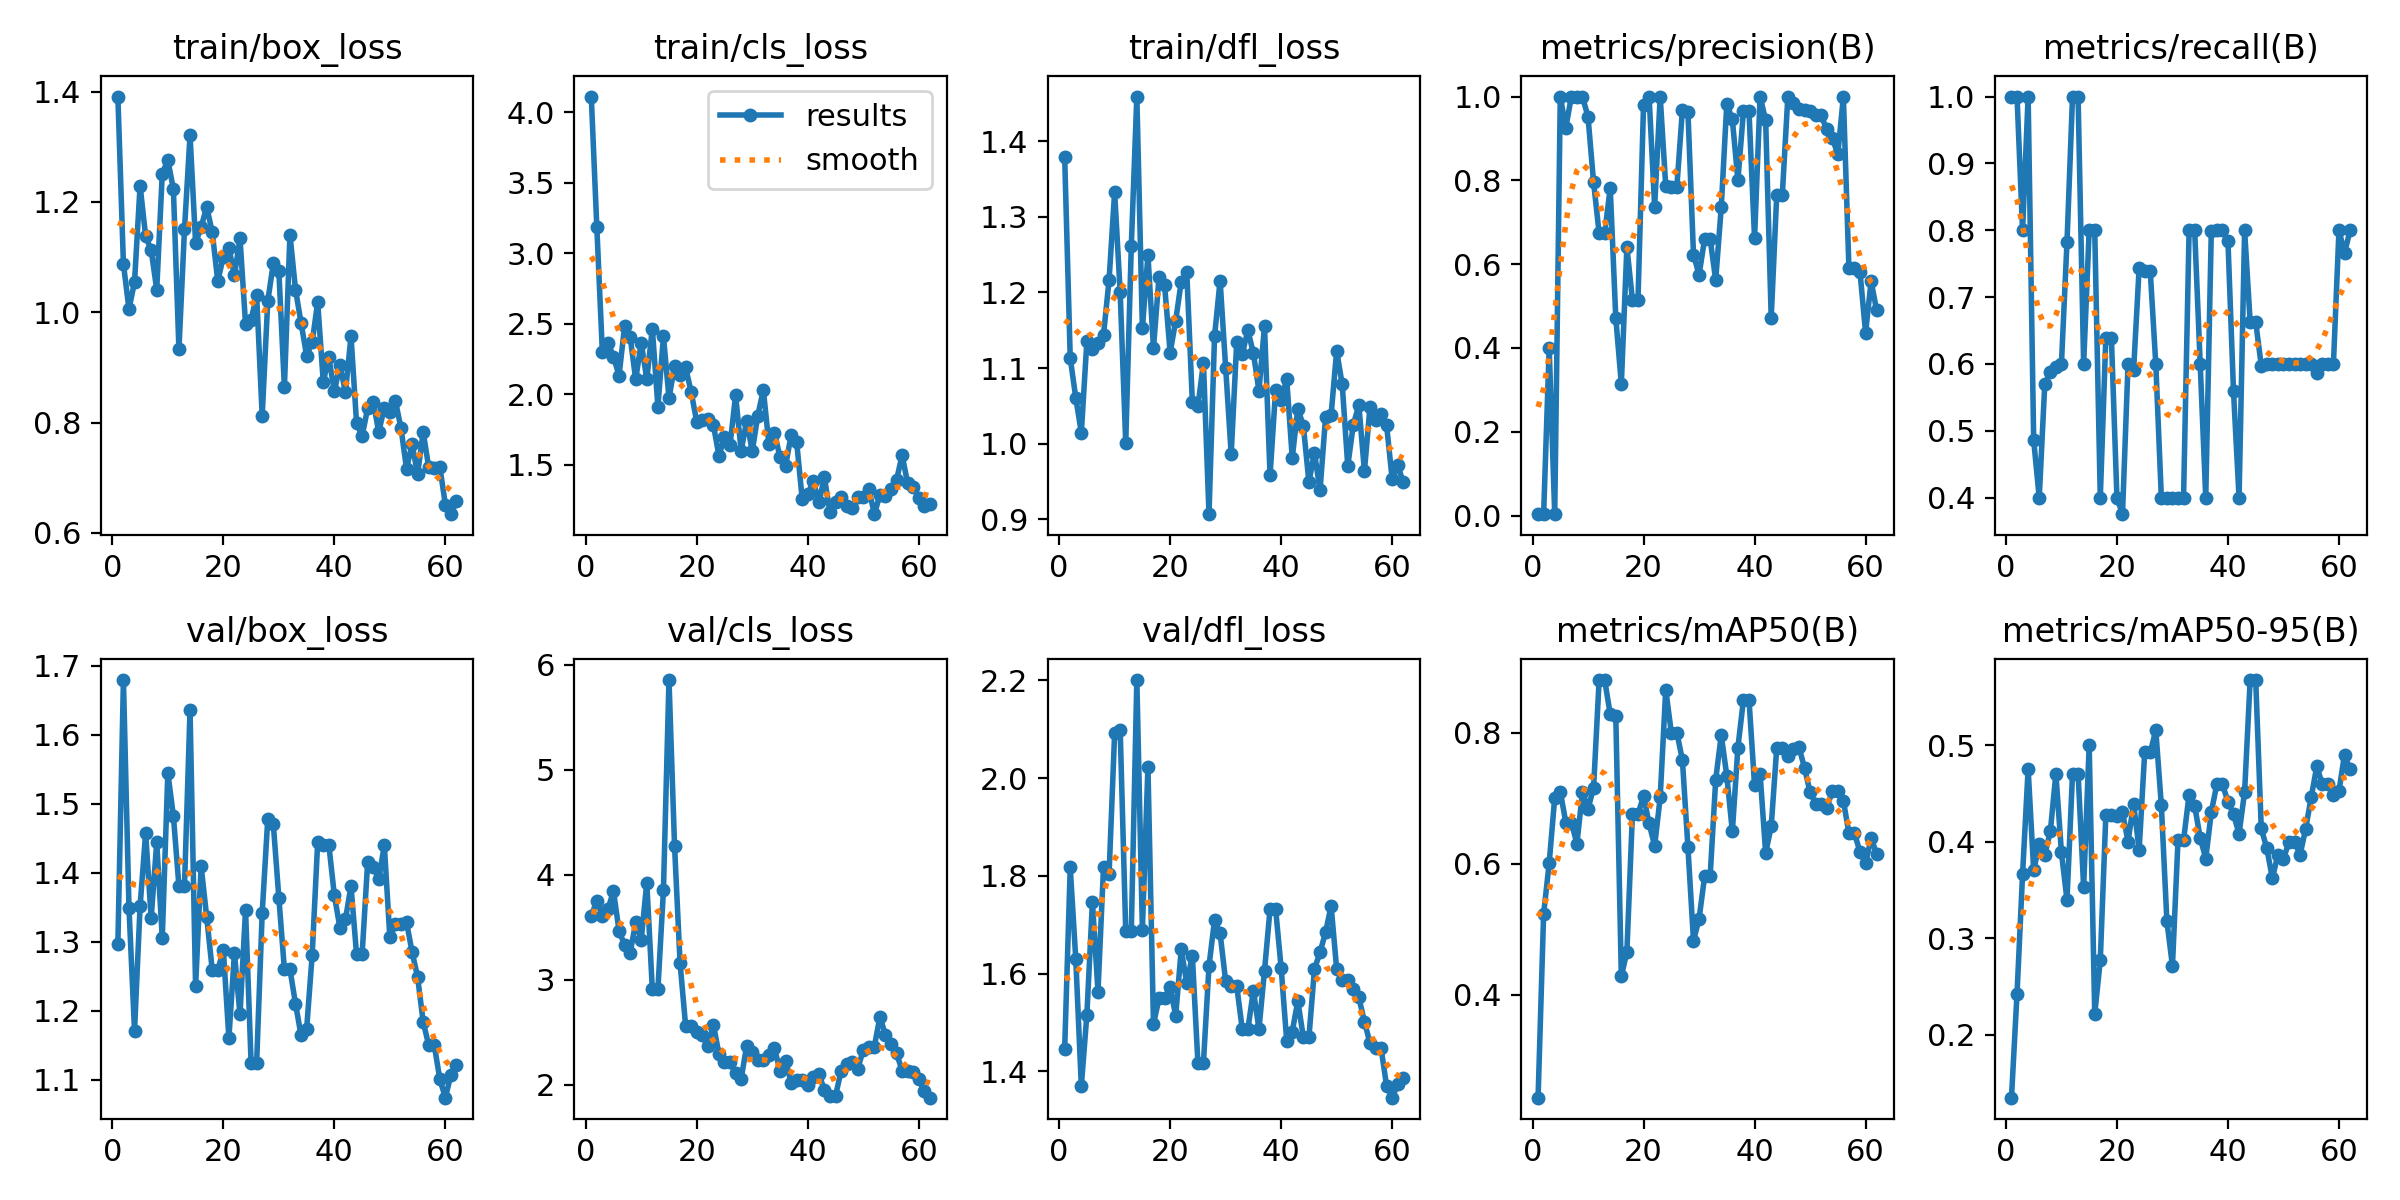

The data file committed next to this chart (first rows):
epoch, train/box_loss, train/cls_loss, train/dfl_loss, metrics/precision(B), metrics/recall(B), metrics/mAP50(B), metrics/mAP50-95(B), val/box_loss, val/cls_loss, val/dfl_loss, lr/pg0, lr/pg1, lr/pg2
1, 1.391, 4.112, 1.379, 0.00333, 1, 0.2423, 0.1347, 1.297, 3.61, 1.446, 0.0002, 0.0002, 0.0002
2, 1.087, 3.186, 1.113, 0.00333, 1, 0.5232, 0.2425, 1.68, 3.75, 1.817, 0.0004132, 0.0004132, 0.0004132
3, 1.006, 2.298, 1.061, 0.3993, 0.8, 0.6008, 0.3665, 1.35, 3.607, 1.629, 0.0006194, 0.0006194, 0.0006194
4, 1.055, 2.368, 1.014, 0.00333, 1, 0.7009, 0.4756, 1.171, 3.674, 1.37, 0.0008184, 0.0008184, 0.0008184
5, 1.23, 2.269, 1.136, 1, 0.4861, 0.7103, 0.3706, 1.351, 3.842, 1.516, 0.00101, 0.00101, 0.00101
6, 1.138, 2.133, 1.125, 0.9257, 0.4, 0.6627, 0.3973, 1.458, 3.468, 1.747, 0.001195, 0.001195, 0.001195
7, 1.112, 2.483, 1.133, 1, 0.5703, 0.6627, 0.3867, 1.335, 3.329, 1.563, 0.001373, 0.001373, 0.001373
8, 1.041, 2.409, 1.144, 1, 0.5876, 0.6308, 0.4108, 1.444, 3.254, 1.819, 0.001544, 0.001544, 0.001544
9, 1.252, 2.107, 1.216, 1, 0.5948, 0.7096, 0.4708, 1.306, 3.545, 1.804, 0.001707, 0.001707, 0.001707
10, 1.276, 2.366, 1.333, 0.9513, 0.6, 0.6842, 0.3892, 1.545, 3.382, 2.091, 0.00171, 0.00171, 0.00171
11, 1.223, 2.109, 1.2, 0.7955, 0.7819, 0.7158, 0.3398, 1.483, 3.925, 2.099, 0.00171, 0.00171, 0.00171
12, 0.9328, 2.466, 1.001, 0.6739, 1, 0.8807, 0.4708, 1.381, 2.908, 1.686, 0.001678, 0.001678, 0.001678
13, 1.15, 1.913, 1.261, 0.6739, 1, 0.8807, 0.4708, 1.381, 2.908, 1.686, 0.001646, 0.001646, 0.001646
14, 1.321, 2.412, 1.459, 0.7821, 0.6, 0.8283, 0.353, 1.636, 3.851, 2.201, 0.001613, 0.001613, 0.001613
15, 1.126, 1.974, 1.153, 0.4713, 0.8, 0.8263, 0.5001, 1.236, 5.853, 1.69, 0.001581, 0.001581, 0.001581
16, 1.154, 2.199, 1.249, 0.3142, 0.8, 0.4278, 0.2216, 1.41, 4.276, 2.023, 0.001549, 0.001549, 0.001549
17, 1.191, 2.139, 1.127, 0.641, 0.4, 0.4654, 0.2772, 1.336, 3.157, 1.497, 0.001517, 0.001517, 0.001517
18, 1.145, 2.191, 1.221, 0.5141, 0.6396, 0.676, 0.4278, 1.259, 2.559, 1.549, 0.001484, 0.001484, 0.001484
19, 1.056, 2.016, 1.21, 0.5141, 0.6396, 0.676, 0.4278, 1.259, 2.559, 1.549, 0.001452, 0.001452, 0.001452
20, 1.101, 1.807, 1.12, 0.9798, 0.4, 0.7033, 0.4265, 1.288, 2.498, 1.572, 0.00142, 0.00142, 0.00142
21, 1.116, 1.818, 1.163, 1, 0.3754, 0.6615, 0.4305, 1.16, 2.474, 1.514, 0.001388, 0.001388, 0.001388
22, 1.067, 1.825, 1.214, 0.7375, 0.6, 0.6273, 0.4002, 1.284, 2.367, 1.649, 0.001355, 0.001355, 0.001355
23, 1.134, 1.784, 1.226, 1, 0.5906, 0.7014, 0.4396, 1.195, 2.573, 1.58, 0.001323, 0.001323, 0.001323
24, 0.9789, 1.565, 1.055, 0.786, 0.7439, 0.8661, 0.3917, 1.346, 2.292, 1.637, 0.001291, 0.001291, 0.001291
25, 0.986, 1.697, 1.049, 0.7847, 0.7388, 0.8004, 0.4928, 1.125, 2.216, 1.418, 0.001259, 0.001259, 0.001259
26, 1.031, 1.642, 1.107, 0.7847, 0.7388, 0.8004, 0.4928, 1.125, 2.216, 1.418, 0.001227, 0.001227, 0.001227
27, 0.8123, 1.995, 0.9069, 0.968, 0.6, 0.7586, 0.5158, 1.342, 2.108, 1.615, 0.001194, 0.001194, 0.001194
28, 1.02, 1.6, 1.142, 0.9636, 0.4, 0.6248, 0.4379, 1.478, 2.056, 1.71, 0.001162, 0.001162, 0.001162
29, 1.089, 1.815, 1.216, 0.623, 0.4, 0.4822, 0.3178, 1.471, 2.373, 1.682, 0.00113, 0.00113, 0.00113
30, 1.074, 1.597, 1.101, 0.5742, 0.4, 0.5154, 0.2713, 1.364, 2.316, 1.585, 0.001098, 0.001098, 0.001098
31, 0.8642, 1.85, 0.9862, 0.6598, 0.4, 0.5805, 0.4016, 1.26, 2.234, 1.574, 0.001066, 0.001066, 0.001066
32, 1.141, 2.033, 1.135, 0.6598, 0.4, 0.5805, 0.4016, 1.26, 2.234, 1.574, 0.001033, 0.001033, 0.001033
33, 1.041, 1.647, 1.119, 0.5621, 0.8, 0.7283, 0.449, 1.21, 2.288, 1.486, 0.001001, 0.001001, 0.001001
34, 0.9809, 1.728, 1.15, 0.7356, 0.8, 0.7967, 0.4373, 1.164, 2.35, 1.486, 0.0009688, 0.0009688, 0.0009688
35, 0.9214, 1.555, 1.12, 0.9833, 0.6, 0.7343, 0.4043, 1.173, 2.133, 1.565, 0.0009365, 0.0009365, 0.0009365
36, 0.9456, 1.492, 1.07, 0.9452, 0.4, 0.6493, 0.3826, 1.28, 2.229, 1.486, 0.0009043, 0.0009043, 0.0009043
37, 1.018, 1.71, 1.156, 0.7999, 0.7994, 0.7775, 0.4309, 1.445, 2.02, 1.605, 0.0008721, 0.0008721, 0.0008721
38, 0.8738, 1.664, 0.958, 0.9645, 0.8, 0.8506, 0.46, 1.441, 2.044, 1.732, 0.0008399, 0.0008399, 0.0008399
39, 0.9182, 1.257, 1.071, 0.9645, 0.8, 0.8506, 0.46, 1.441, 2.044, 1.732, 0.0008077, 0.0008077, 0.0008077
40, 0.8566, 1.291, 1.058, 0.6613, 0.7839, 0.72, 0.4415, 1.368, 2.002, 1.611, 0.0007754, 0.0007754, 0.0007754
41, 0.9036, 1.389, 1.085, 1, 0.559, 0.7371, 0.4289, 1.32, 2.07, 1.463, 0.0007432, 0.0007432, 0.0007432
42, 0.8555, 1.234, 0.9814, 0.9433, 0.4, 0.6163, 0.4082, 1.333, 2.105, 1.481, 0.000711, 0.000711, 0.000711
43, 0.9567, 1.411, 1.046, 0.472, 0.8, 0.6569, 0.4519, 1.381, 1.95, 1.544, 0.0006787, 0.0006787, 0.0006787
44, 0.7992, 1.165, 1.024, 0.7657, 0.6627, 0.7775, 0.5678, 1.282, 1.895, 1.469, 0.0006465, 0.0006465, 0.0006465
45, 0.7755, 1.237, 0.9491, 0.7657, 0.6627, 0.7775, 0.5678, 1.282, 1.895, 1.469, 0.0006143, 0.0006143, 0.0006143
46, 0.8258, 1.271, 0.9882, 1, 0.5977, 0.7648, 0.414, 1.415, 2.128, 1.609, 0.0005821, 0.0005821, 0.0005821
47, 0.8377, 1.211, 0.9382, 0.9852, 0.6, 0.776, 0.3932, 1.409, 2.201, 1.643, 0.0005498, 0.0005498, 0.0005498
48, 0.7828, 1.192, 1.035, 0.9699, 0.6, 0.7783, 0.3623, 1.391, 2.214, 1.684, 0.0005176, 0.0005176, 0.0005176
49, 0.827, 1.273, 1.038, 0.9684, 0.6, 0.7463, 0.3867, 1.44, 2.153, 1.738, 0.0004854, 0.0004854, 0.0004854
50, 0.8192, 1.27, 1.123, 0.9645, 0.6, 0.7095, 0.3822, 1.306, 2.329, 1.609, 0.0004532, 0.0004532, 0.0004532
51, 0.8391, 1.332, 1.078, 0.9551, 0.6, 0.6916, 0.4003, 1.326, 2.364, 1.587, 0.0004209, 0.0004209, 0.0004209
52, 0.7903, 1.151, 0.9705, 0.9551, 0.6, 0.6916, 0.4003, 1.326, 2.364, 1.587, 0.0003887, 0.0003887, 0.0003887
53, 0.7165, 1.288, 1.025, 0.9218, 0.6, 0.6853, 0.3868, 1.329, 2.647, 1.568, 0.0003565, 0.0003565, 0.0003565
54, 0.761, 1.278, 1.051, 0.9011, 0.6, 0.7104, 0.4137, 1.285, 2.474, 1.551, 0.0003243, 0.0003243, 0.0003243
55, 0.7065, 1.328, 0.9638, 0.8622, 0.6, 0.7109, 0.4463, 1.249, 2.387, 1.502, 0.000292, 0.000292, 0.000292
56, 0.7832, 1.394, 1.048, 1, 0.5866, 0.6963, 0.4783, 1.184, 2.298, 1.458, 0.0002598, 0.0002598, 0.0002598
57, 0.7187, 1.57, 1.032, 0.5906, 0.6, 0.6468, 0.4599, 1.15, 2.135, 1.447, 0.0002276, 0.0002276, 0.0002276
58, 0.7183, 1.369, 1.039, 0.5906, 0.6, 0.6468, 0.4599, 1.15, 2.135, 1.447, 0.0001954, 0.0001954, 0.0001954
59, 0.7196, 1.344, 1.024, 0.5808, 0.6, 0.6177, 0.4489, 1.101, 2.12, 1.37, 0.0001631, 0.0001631, 0.0001631
60, 0.6513, 1.269, 0.9532, 0.4365, 0.8, 0.6003, 0.4528, 1.074, 2.051, 1.346, 0.0001309, 0.0001309, 0.0001309
... 2 more rows
